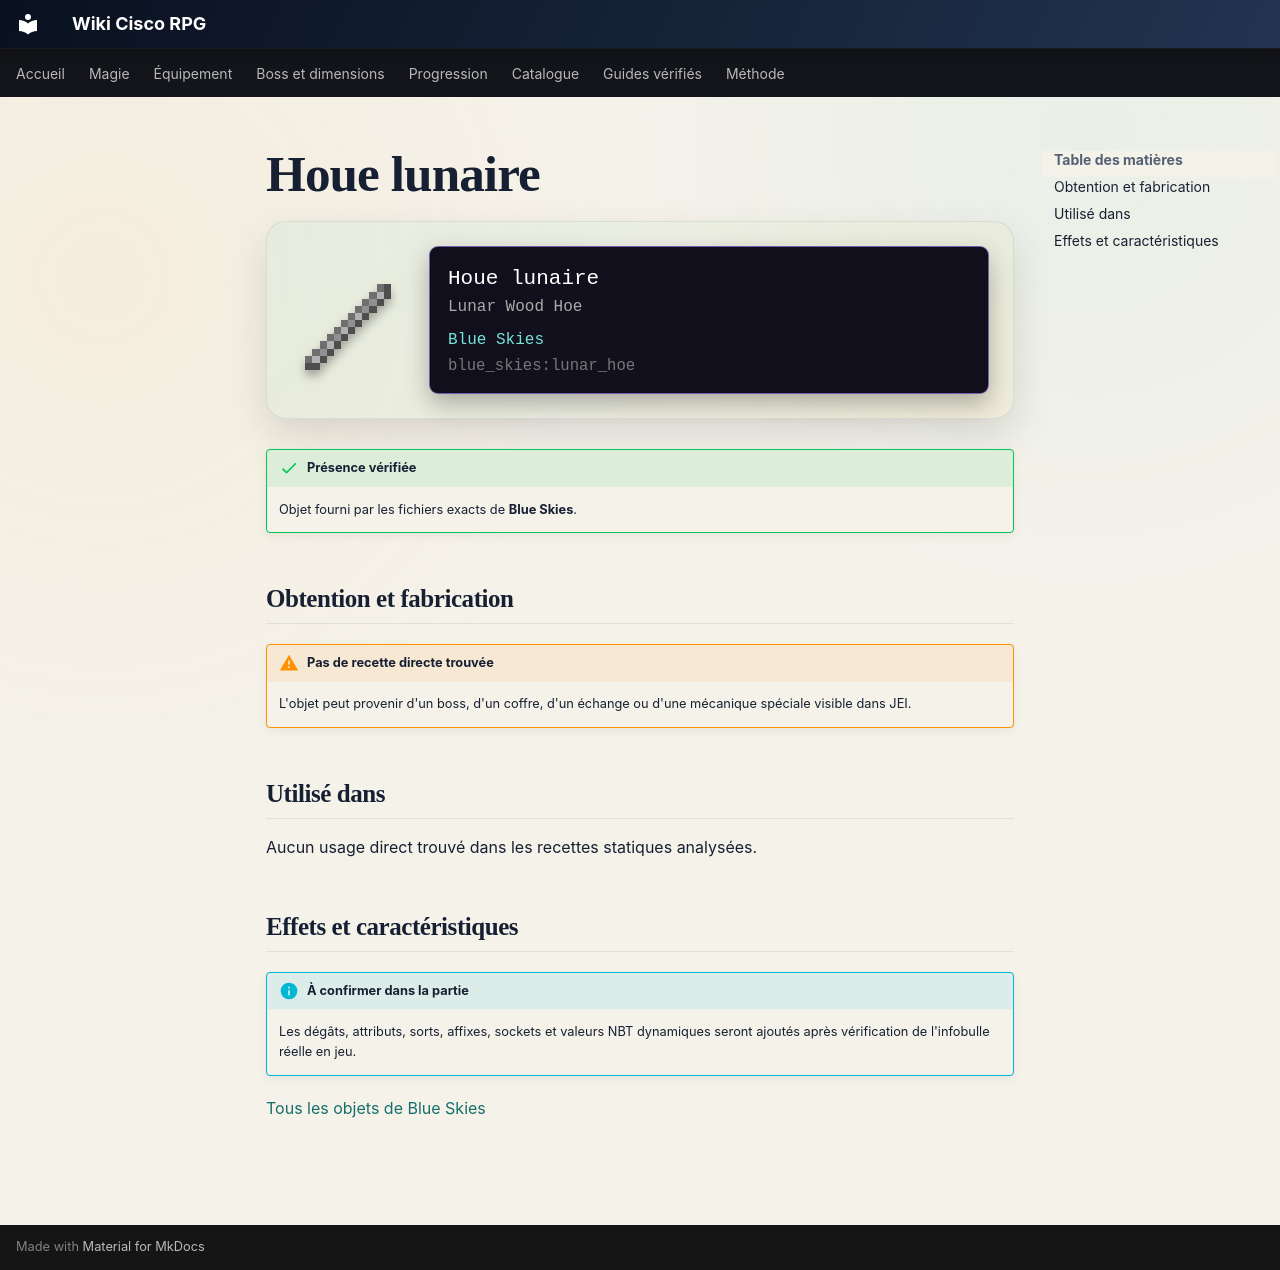

repository: Kloups-Dev/wiki-cisco-rpg · page: catalogue/objets/blue_skies/lunar_hoe/index.html · generator: mkdocs

# Houe lunaire

<div class="mc-item-showcase">
<img class="mc-item-icon" src="../../../../assets/generated/items/blue_skies/lunar_hoe.png" alt="Houe lunaire">
<div class="mc-tooltip-card">
<div class="mc-tooltip-card__name">Houe lunaire</div>
<div class="mc-tooltip-card__alias">Lunar Wood Hoe</div>
<div class="mc-tooltip-card__mod">Blue Skies</div>
<div class="mc-tooltip-card__id">blue_skies:lunar_hoe</div>
</div>
</div>

!!! success "Présence vérifiée"
    Objet fourni par les fichiers exacts de **Blue Skies**.

## Obtention et fabrication

!!! warning "Pas de recette directe trouvée"
    L'objet peut provenir d'un boss, d'un coffre, d'un échange ou d'une mécanique spéciale visible dans JEI.

## Utilisé dans

Aucun usage direct trouvé dans les recettes statiques analysées.

## Effets et caractéristiques

!!! info "À confirmer dans la partie"
    Les dégâts, attributs, sorts, affixes, sockets et valeurs NBT dynamiques seront ajoutés après vérification de l'infobulle réelle en jeu.

[Tous les objets de Blue Skies](../../../contenu/blue-skies.md)
